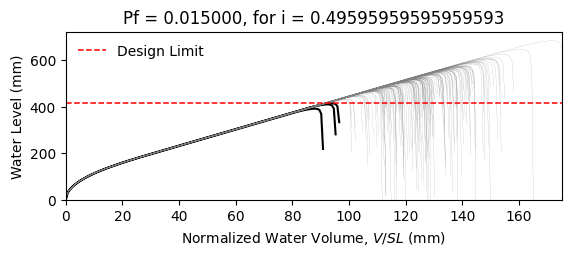

Values plotted in this chart, from the file beside it:
W14X22, L = 360.0 in, slope = 0.020833333333333332 in/in, dead load = 6.944444444444444e-05 kip/in…
zwlim AISC Appendix 2, zwlim DAMP, zwlim Proposed for ASCE 7, zwlim Neglect Ponding, dhnom Denver, dhnom New York, dhnom New Orleans, dh Denver, dh New York, dh New Orleans, dmax
15.16, 15.45, 13.32, 15.16, 3.878, 3.878, 3.878, 4.857, 4.857, 4.857, 22.05, Safe, 
15.16, 15.45, 13.32, 15.16, 3.878, 3.878, 3.878, 4.857, 4.857, 4.857, 19.26, Safe, 
15.16, 15.45, 13.32, 15.16, 3.878, 3.878, 3.878, 4.857, 4.857, 4.857, 18.53, Safe, 
15.16, 15.45, 13.32, 15.16, 3.878, 3.878, 3.878, 4.857, 4.857, 4.857, 21.77, Safe, 
15.16, 15.45, 13.32, 15.16, 3.878, 3.878, 3.878, 4.857, 4.857, 4.857, 18.28, Safe, 
15.16, 15.45, 13.32, 15.16, 3.878, 3.878, 3.878, 4.857, 4.857, 4.857, 26.93, Safe, 
15.16, 15.45, 13.32, 15.16, 3.878, 3.878, 3.878, 4.857, 4.857, 4.857, 20.34, Safe, 
15.16, 15.45, 13.32, 15.16, 3.878, 3.878, 3.878, 4.857, 4.857, 4.857, 18.45, Safe, 
15.16, 15.45, 13.32, 15.16, 3.878, 3.878, 3.878, 4.857, 4.857, 4.857, 21.27, Safe, 
15.16, 15.45, 13.32, 15.16, 3.878, 3.878, 3.878, 4.857, 4.857, 4.857, 19.99, Safe, 
15.16, 15.45, 13.32, 15.16, 3.878, 3.878, 3.878, 4.857, 4.857, 4.857, 17.63, Safe, 
15.16, 15.45, 13.32, 15.16, 3.878, 3.878, 3.878, 4.857, 4.857, 4.857, 17.02, Safe, 
15.16, 15.45, 13.32, 15.16, 3.878, 3.878, 3.878, 4.857, 4.857, 4.857, 21.46, Safe, 
15.16, 15.45, 13.32, 15.16, 3.878, 3.878, 3.878, 4.857, 4.857, 4.857, 18.86, Safe, 
15.16, 15.45, 13.32, 15.16, 3.878, 3.878, 3.878, 4.857, 4.857, 4.857, 21.86, Safe, 
15.16, 15.45, 13.32, 15.16, 3.878, 3.878, 3.878, 4.857, 4.857, 4.857, 19.86, Safe, 
15.16, 15.45, 13.32, 15.16, 3.878, 3.878, 3.878, 4.857, 4.857, 4.857, 20.52, Safe, 
15.16, 15.45, 13.32, 15.16, 3.878, 3.878, 3.878, 4.857, 4.857, 4.857, 22.45, Safe, 
15.16, 15.45, 13.32, 15.16, 3.878, 3.878, 3.878, 4.857, 4.857, 4.857, 18.39, Safe, 
15.16, 15.45, 13.32, 15.16, 3.878, 3.878, 3.878, 4.857, 4.857, 4.857, 19.33, Safe, 
15.16, 15.45, 13.32, 15.16, 3.878, 3.878, 3.878, 4.857, 4.857, 4.857, 18.3, Safe, 
15.16, 15.45, 13.32, 15.16, 3.878, 3.878, 3.878, 4.857, 4.857, 4.857, 21.69, Safe, 
15.16, 15.45, 13.32, 15.16, 3.878, 3.878, 3.878, 4.857, 4.857, 4.857, 22.57, Safe, 
15.16, 15.45, 13.32, 15.16, 3.878, 3.878, 3.878, 4.857, 4.857, 4.857, 20.09, Safe, 
15.16, 15.45, 13.32, 15.16, 3.878, 3.878, 3.878, 4.857, 4.857, 4.857, 19.21, Safe, 
15.16, 15.45, 13.32, 15.16, 3.878, 3.878, 3.878, 4.857, 4.857, 4.857, 16.95, Safe, 
15.16, 15.45, 13.32, 15.16, 3.878, 3.878, 3.878, 4.857, 4.857, 4.857, 21.16, Safe, 
15.16, 15.45, 13.32, 15.16, 3.878, 3.878, 3.878, 4.857, 4.857, 4.857, 20.85, Safe, 
15.16, 15.45, 13.32, 15.16, 3.878, 3.878, 3.878, 4.857, 4.857, 4.857, 18.47, Safe, 
15.16, 15.45, 13.32, 15.16, 3.878, 3.878, 3.878, 4.857, 4.857, 4.857, 23.29, Safe, 
15.16, 15.45, 13.32, 15.16, 3.878, 3.878, 3.878, 4.857, 4.857, 4.857, 20.47, Safe, 
15.16, 15.45, 13.32, 15.16, 3.878, 3.878, 3.878, 4.857, 4.857, 4.857, 21.2, Safe, 
15.16, 15.45, 13.32, 15.16, 3.878, 3.878, 3.878, 4.857, 4.857, 4.857, 19.03, Safe, 
15.16, 15.45, 13.32, 15.16, 3.878, 3.878, 3.878, 4.857, 4.857, 4.857, 22.61, Safe, 
15.16, 15.45, 13.32, 15.16, 3.878, 3.878, 3.878, 4.857, 4.857, 4.857, 21.51, Safe, 
15.16, 15.45, 13.32, 15.16, 3.878, 3.878, 3.878, 4.857, 4.857, 4.857, 18.4, Safe, 
15.16, 15.45, 13.32, 15.16, 3.878, 3.878, 3.878, 4.857, 4.857, 4.857, 20.82, Safe, 
15.16, 15.45, 13.32, 15.16, 3.878, 3.878, 3.878, 4.857, 4.857, 4.857, 21.17, Safe, 
15.16, 15.45, 13.32, 15.16, 3.878, 3.878, 3.878, 4.857, 4.857, 4.857, 22.06, Safe, 
15.16, 15.45, 13.32, 15.16, 3.878, 3.878, 3.878, 4.857, 4.857, 4.857, 17.83, Safe, 
15.16, 15.45, 13.32, 15.16, 3.878, 3.878, 3.878, 4.857, 4.857, 4.857, 22.53, Safe, 
15.16, 15.45, 13.32, 15.16, 3.878, 3.878, 3.878, 4.857, 4.857, 4.857, 19.04, Safe, 
15.16, 15.45, 13.32, 15.16, 3.878, 3.878, 3.878, 4.857, 4.857, 4.857, 19.99, Safe, 
15.16, 15.45, 13.32, 15.16, 3.878, 3.878, 3.878, 4.857, 4.857, 4.857, 19.51, Safe, 
15.16, 15.45, 13.32, 15.16, 3.878, 3.878, 3.878, 4.857, 4.857, 4.857, 22.27, Safe, 
15.16, 15.45, 13.32, 15.16, 3.878, 3.878, 3.878, 4.857, 4.857, 4.857, 17.42, Safe, 
15.16, 15.45, 13.32, 15.16, 3.878, 3.878, 3.878, 4.857, 4.857, 4.857, 20.33, Safe, 
15.16, 15.45, 13.32, 15.16, 3.878, 3.878, 3.878, 4.857, 4.857, 4.857, 19.03, Safe, 
15.16, 15.45, 13.32, 15.16, 3.878, 3.878, 3.878, 4.857, 4.857, 4.857, 20.39, Safe, 
15.16, 15.45, 13.32, 15.16, 3.878, 3.878, 3.878, 4.857, 4.857, 4.857, 18.59, Safe, 
15.16, 15.45, 13.32, 15.16, 3.878, 3.878, 3.878, 4.857, 4.857, 4.857, 21.72, Safe, 
15.16, 15.45, 13.32, 15.16, 3.878, 3.878, 3.878, 4.857, 4.857, 4.857, 16.34, Fail, 
15.16, 15.45, 13.32, 15.16, 3.878, 3.878, 3.878, 4.857, 4.857, 4.857, 20.45, Safe, 
15.16, 15.45, 13.32, 15.16, 3.878, 3.878, 3.878, 4.857, 4.857, 4.857, 19.01, Safe, 
15.16, 15.45, 13.32, 15.16, 3.878, 3.878, 3.878, 4.857, 4.857, 4.857, 23.17, Safe, 
15.16, 15.45, 13.32, 15.16, 3.878, 3.878, 3.878, 4.857, 4.857, 4.857, 18.91, Safe, 
15.16, 15.45, 13.32, 15.16, 3.878, 3.878, 3.878, 4.857, 4.857, 4.857, 20, Safe, 
15.16, 15.45, 13.32, 15.16, 3.878, 3.878, 3.878, 4.857, 4.857, 4.857, 18.88, Safe, 
15.16, 15.45, 13.32, 15.16, 3.878, 3.878, 3.878, 4.857, 4.857, 4.857, 17.1, Safe, 
... 142 more rows
